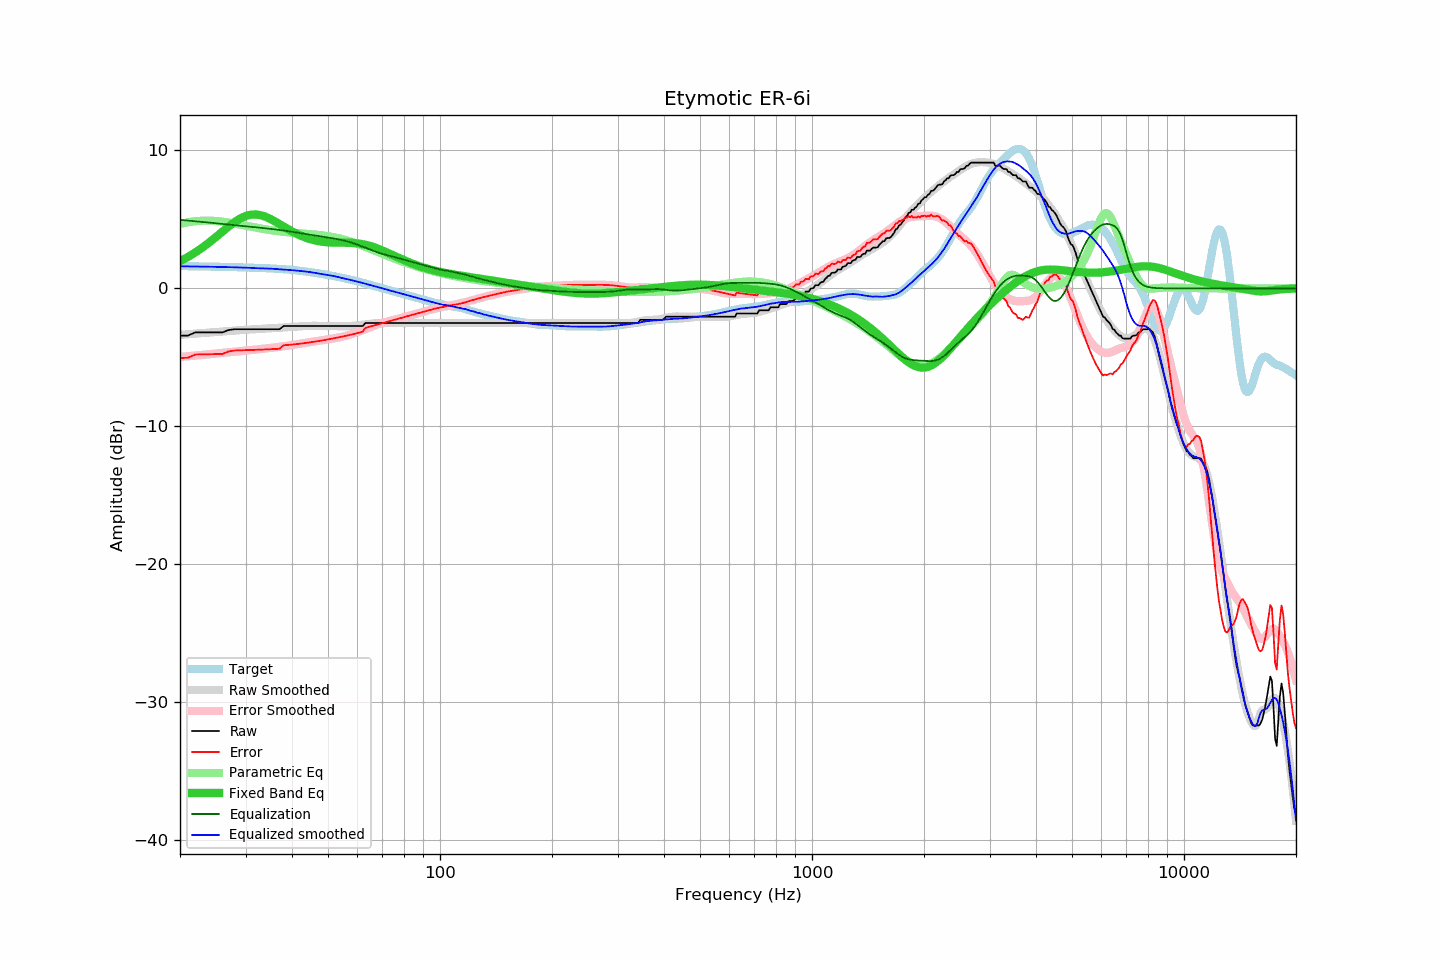

Source data for this figure (header and first rows):
frequency, raw, error, smoothed, error_smoothed, equalization, parametric_eq, equalized_raw, equalized_smoothed, target
20, -3.42, -5.04, -3.36, -4.97, 4.97, 1.98, 1.55, 1.60, 1.62
21, -3.42, -5.03, -3.32, -4.92, 4.92, 2.28, 1.50, 1.60, 1.61
22, -3.19, -4.79, -3.28, -4.87, 4.87, 2.61, 1.68, 1.59, 1.60
23, -3.19, -4.78, -3.24, -4.82, 4.82, 2.97, 1.63, 1.58, 1.59
24, -3.19, -4.77, -3.20, -4.77, 4.77, 3.34, 1.58, 1.57, 1.59
25, -3.19, -4.76, -3.16, -4.72, 4.72, 3.73, 1.54, 1.56, 1.58
26, -3.19, -4.75, -3.12, -4.68, 4.68, 4.12, 1.49, 1.55, 1.57
27, -3.02, -4.57, -3.09, -4.63, 4.63, 4.48, 1.61, 1.54, 1.55
28, -2.96, -4.50, -3.06, -4.59, 4.59, 4.80, 1.63, 1.53, 1.54
29, -2.96, -4.49, -3.03, -4.54, 4.54, 5.06, 1.59, 1.52, 1.53
30, -2.96, -4.48, -3.00, -4.50, 4.50, 5.24, 1.54, 1.51, 1.52
31, -2.96, -4.47, -2.98, -4.47, 4.47, 5.34, 1.51, 1.49, 1.51
32, -2.96, -4.45, -2.96, -4.43, 4.43, 5.36, 1.47, 1.47, 1.49
33, -2.96, -4.44, -2.93, -4.39, 4.39, 5.30, 1.43, 1.46, 1.48
34, -2.96, -4.42, -2.91, -4.36, 4.36, 5.19, 1.40, 1.45, 1.47
35, -2.96, -4.41, -2.88, -4.32, 4.32, 5.04, 1.36, 1.43, 1.45
36, -2.96, -4.39, -2.87, -4.28, 4.28, 4.86, 1.32, 1.41, 1.43
37, -2.96, -4.37, -2.85, -4.24, 4.24, 4.67, 1.28, 1.39, 1.42
38, -2.73, -4.12, -2.83, -4.20, 4.20, 4.48, 1.47, 1.36, 1.39
39, -2.73, -4.10, -2.81, -4.15, 4.15, 4.30, 1.42, 1.35, 1.37
40, -2.73, -4.07, -2.78, -4.11, 4.11, 4.14, 1.38, 1.32, 1.34
41, -2.73, -4.04, -2.76, -4.06, 4.06, 3.99, 1.33, 1.30, 1.31
42, -2.73, -4.01, -2.74, -4.01, 4.01, 3.85, 1.29, 1.27, 1.28
43, -2.73, -3.98, -2.73, -3.97, 3.97, 3.74, 1.24, 1.24, 1.25
44, -2.73, -3.94, -2.72, -3.93, 3.93, 3.64, 1.20, 1.21, 1.21
45, -2.73, -3.90, -2.71, -3.89, 3.89, 3.55, 1.16, 1.18, 1.17
46, -2.73, -3.86, -2.71, -3.85, 3.85, 3.49, 1.12, 1.14, 1.13
47, -2.73, -3.82, -2.72, -3.81, 3.81, 3.43, 1.08, 1.09, 1.09
48, -2.73, -3.78, -2.73, -3.77, 3.77, 3.39, 1.04, 1.04, 1.05
49, -2.73, -3.74, -2.73, -3.74, 3.74, 3.36, 1.01, 1.01, 1.01
50, -2.73, -3.70, -2.73, -3.70, 3.70, 3.34, 0.97, 0.97, 0.97
51, -2.73, -3.65, -2.73, -3.66, 3.66, 3.33, 0.93, 0.93, 0.93
52, -2.73, -3.61, -2.73, -3.62, 3.62, 3.32, 0.89, 0.89, 0.88
53, -2.73, -3.57, -2.74, -3.57, 3.57, 3.32, 0.84, 0.83, 0.84
54, -2.73, -3.52, -2.75, -3.53, 3.53, 3.31, 0.80, 0.78, 0.80
55, -2.73, -3.48, -2.75, -3.48, 3.48, 3.31, 0.75, 0.74, 0.75
56, -2.73, -3.43, -2.74, -3.43, 3.43, 3.31, 0.70, 0.69, 0.71
57, -2.73, -3.39, -2.73, -3.37, 3.37, 3.31, 0.64, 0.64, 0.66
58, -2.73, -3.34, -2.71, -3.30, 3.30, 3.30, 0.58, 0.59, 0.61
59, -2.73, -3.29, -2.70, -3.24, 3.24, 3.28, 0.51, 0.54, 0.56
60, -2.73, -3.24, -2.68, -3.17, 3.17, 3.27, 0.44, 0.49, 0.51
61, -2.73, -3.19, -2.65, -3.09, 3.09, 3.24, 0.37, 0.44, 0.46
62, -2.73, -3.14, -2.63, -3.02, 3.02, 3.21, 0.29, 0.39, 0.41
63, -2.51, -2.86, -2.61, -2.95, 2.95, 3.17, 0.44, 0.34, 0.35
64, -2.51, -2.81, -2.58, -2.87, 2.87, 3.12, 0.37, 0.29, 0.30
65, -2.51, -2.76, -2.56, -2.80, 2.80, 3.07, 0.29, 0.24, 0.25
66, -2.51, -2.71, -2.54, -2.73, 2.73, 3.02, 0.23, 0.19, 0.20
67, -2.51, -2.66, -2.52, -2.67, 2.67, 2.95, 0.16, 0.15, 0.15
68, -2.51, -2.61, -2.51, -2.61, 2.61, 2.89, 0.10, 0.10, 0.11
69, -2.51, -2.57, -2.50, -2.56, 2.56, 2.82, 0.05, 0.06, 0.06
70, -2.51, -2.52, -2.49, -2.50, 2.50, 2.75, -0.00, 0.01, 0.01
71, -2.51, -2.47, -2.49, -2.46, 2.46, 2.68, -0.05, -0.03, -0.03
72, -2.51, -2.43, -2.50, -2.41, 2.41, 2.61, -0.10, -0.08, -0.08
73, -2.51, -2.38, -2.51, -2.37, 2.37, 2.53, -0.14, -0.14, -0.12
74, -2.51, -2.34, -2.51, -2.33, 2.33, 2.46, -0.18, -0.18, -0.17
75, -2.51, -2.29, -2.51, -2.29, 2.29, 2.39, -0.22, -0.22, -0.21
76, -2.51, -2.25, -2.51, -2.25, 2.25, 2.32, -0.26, -0.26, -0.26
77, -2.51, -2.21, -2.51, -2.21, 2.21, 2.25, -0.30, -0.30, -0.30
78, -2.51, -2.17, -2.51, -2.17, 2.17, 2.18, -0.34, -0.34, -0.34
79, -2.51, -2.12, -2.51, -2.13, 2.13, 2.11, -0.38, -0.38, -0.38
... 553 more rows
